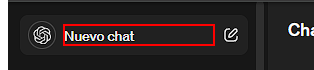
Task: Robotic Enterprise Framework
Workflow: Obtener_Datos_Correos

Step 1 [try]: click on the element 'Nuevo chat' in window 'ChatGPT' (chrome.exe)

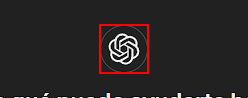
Step 2: find the element in window 'ChatGPT' (chrome.exe)

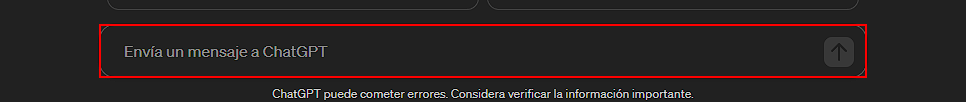
Step 3 [then]: type [str_PromptMail] into the text box 'prompt-textarea' in window 'ChatGPT' (chrome.exe)

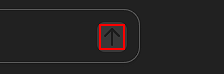
Step 4: click on the icon in window 'ChatGPT' (chrome.exe)

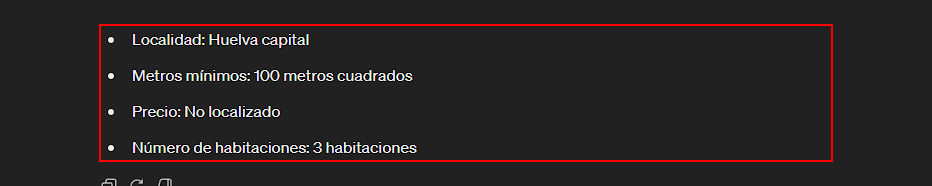
Step 5: find the list in window 'ChatGPT' (chrome.exe)

Step 6: get-text from the list in window 'ChatGPT' (chrome.exe) (same screen as step 5)
